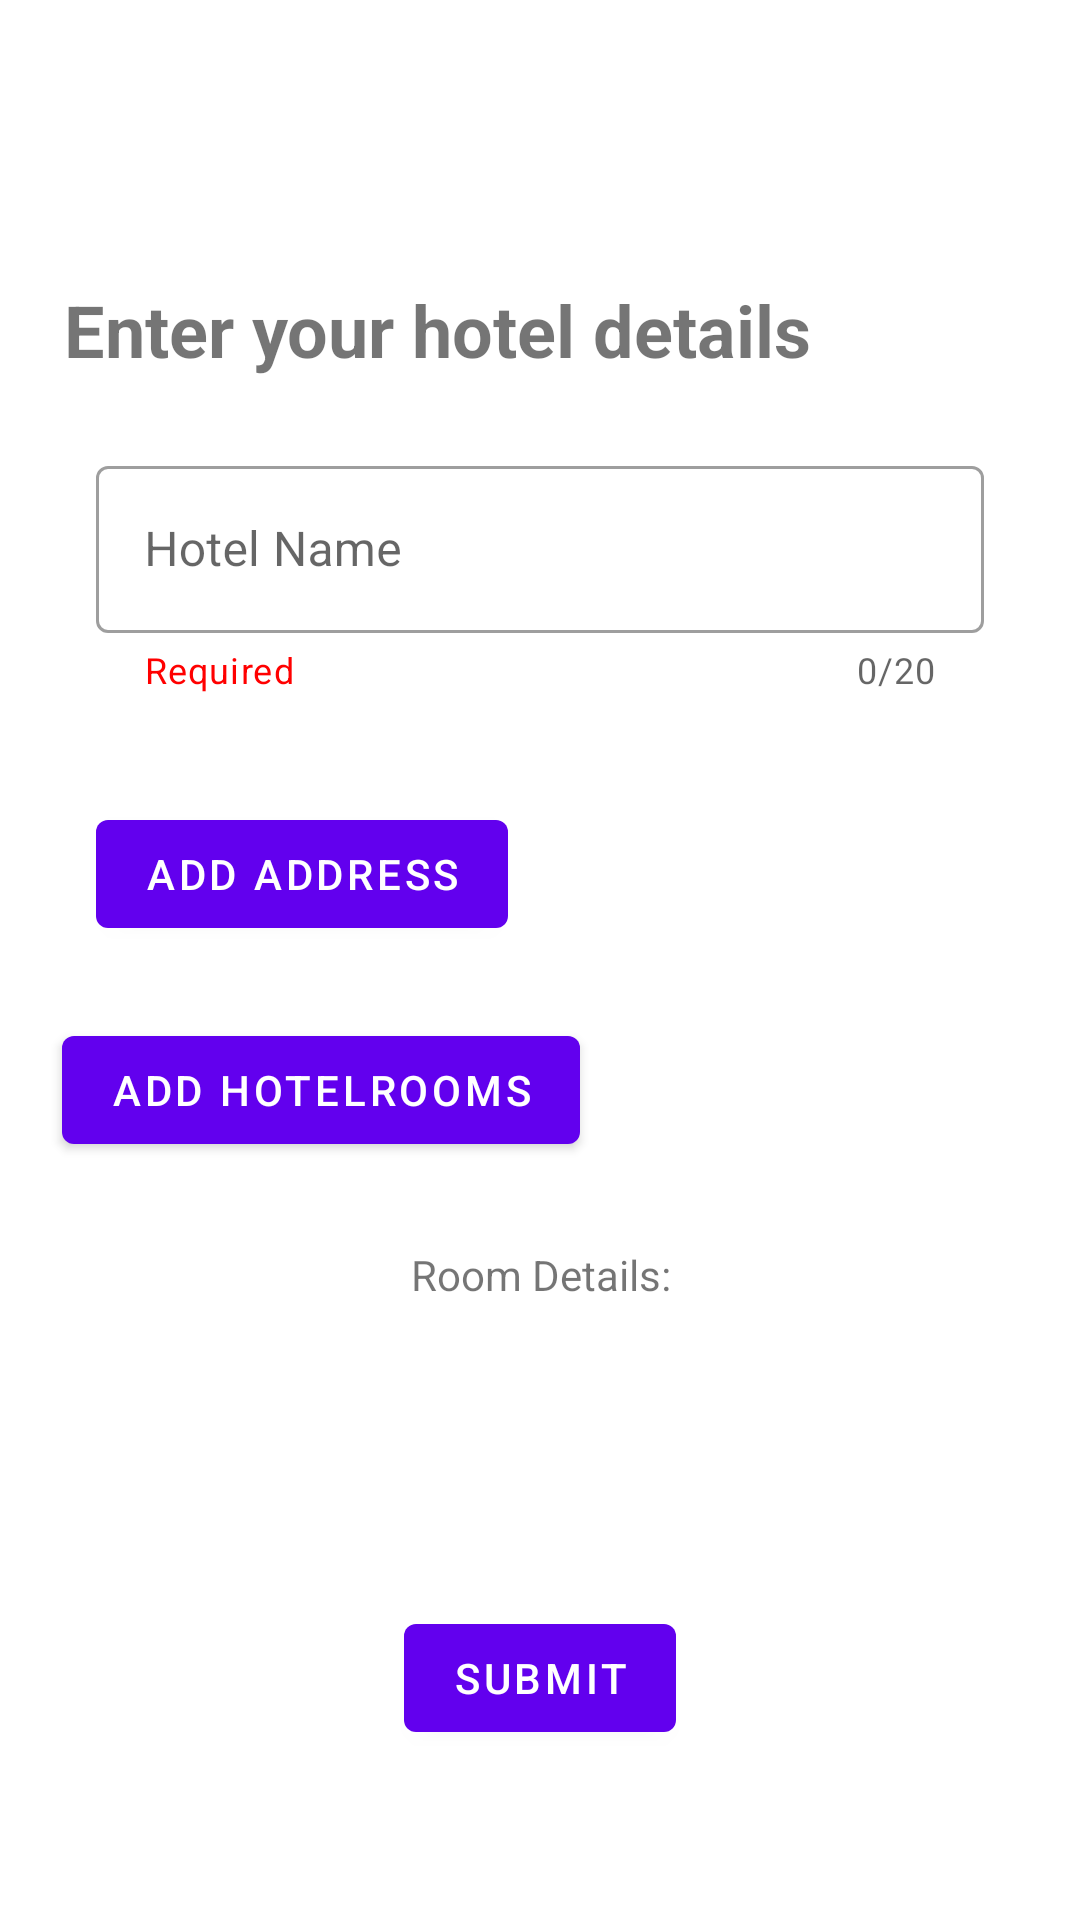

This screen was rendered from an Android layout file. Write that file and the resources it references.
<!-- AndroidManifest.xml: application theme Theme.Hotelier -->
<!-- res/layout/activity_management.xml -->
<?xml version="1.0" encoding="utf-8"?>
<androidx.constraintlayout.widget.ConstraintLayout xmlns:android="http://schemas.android.com/apk/res/android"
    xmlns:app="http://schemas.android.com/apk/res-auto"
    xmlns:tools="http://schemas.android.com/tools"
    android:layout_width="match_parent"
    android:layout_height="match_parent"
    tools:context=".management_hotel_listing_activity.ManagementActivity"
    >

    <com.google.android.material.textfield.TextInputLayout
        android:id="@+id/nameInput"
        style="@style/Widget.MaterialComponents.TextInputLayout.OutlinedBox"
        android:layout_width="0dp"
        android:layout_height="wrap_content"
        android:layout_marginStart="32dp"
        android:layout_marginTop="150dp"
        android:layout_marginEnd="32dp"
        android:hint="Hotel Name"
        app:counterEnabled="true"
        app:counterMaxLength="20"
        app:endIconMode="clear_text"
        app:helperText="Required"
        app:helperTextTextColor="@color/red"
        app:layout_constraintEnd_toEndOf="parent"
        app:layout_constraintStart_toStartOf="parent"
        app:layout_constraintTop_toTopOf="parent">

        <com.google.android.material.textfield.TextInputEditText
            android:id="@+id/inputText"
            android:layout_width="match_parent"
            android:layout_height="wrap_content" />
    </com.google.android.material.textfield.TextInputLayout>

    <Button
        android:id="@+id/submit"
        android:layout_width="wrap_content"
        android:layout_height="wrap_content"
        android:layout_marginTop="304dp"
        android:text="Submit"
        app:layout_constraintEnd_toEndOf="parent"
        app:layout_constraintStart_toStartOf="parent"
        app:layout_constraintTop_toBottomOf="@+id/nameInput" />

    <Button
        android:id="@+id/addAddressBtn"
        android:layout_width="wrap_content"
        android:layout_height="wrap_content"
        android:layout_marginStart="32dp"
        android:layout_marginTop="36dp"
        android:text="Add address"
        app:layout_constraintStart_toStartOf="parent"
        app:layout_constraintTop_toBottomOf="@+id/nameInput" />

    <TextView
        android:id="@+id/successTxt"
        android:layout_width="wrap_content"
        android:layout_height="wrap_content"
        android:layout_marginTop="48dp"
        app:layout_constraintEnd_toEndOf="parent"
        app:layout_constraintHorizontal_bias="0.491"
        app:layout_constraintStart_toEndOf="@+id/addAddressBtn"
        app:layout_constraintTop_toBottomOf="@+id/nameInput" />

    <Button
        android:id="@+id/addRoomsBtn"
        android:layout_width="wrap_content"
        android:layout_height="wrap_content"
        android:layout_marginTop="24dp"
        android:text="Add hotelRooms"
        app:layout_constraintEnd_toEndOf="parent"
        app:layout_constraintHorizontal_bias="0.111"
        app:layout_constraintStart_toStartOf="parent"
        app:layout_constraintTop_toBottomOf="@+id/addAddressBtn" />

    <TextView
        android:id="@+id/Title"
        android:layout_width="wrap_content"
        android:layout_height="wrap_content"
        android:layout_marginBottom="24dp"
        android:text="Enter your hotel details"
        android:textSize="24sp"
        app:layout_constraintBottom_toTopOf="@+id/nameInput"
        app:layout_constraintEnd_toEndOf="parent"
        app:layout_constraintHorizontal_bias="0.192"
        app:layout_constraintStart_toStartOf="parent"
        android:textStyle="bold"
        />

    <ScrollView
        android:layout_width="409dp"
        android:layout_height="110dp"
        android:layout_marginTop="28dp"
        app:layout_constraintEnd_toEndOf="parent"
        app:layout_constraintStart_toStartOf="parent"
        app:layout_constraintTop_toBottomOf="@+id/addRoomsBtn">

        <LinearLayout
            android:layout_width="match_parent"
            android:layout_height="wrap_content"
            android:orientation="vertical">

            <TextView
                android:id="@+id/textView3"
                android:layout_width="match_parent"
                android:layout_height="wrap_content"
                android:layout_centerHorizontal="true"
                android:textAlignment="center"
                android:text="Room Details:" />

            <TextView
                android:id="@+id/roomDetailsText"
                android:layout_width="wrap_content"
                android:layout_height="wrap_content"
                android:layout_marginTop="20dp"
                android:layout_centerHorizontal="true"
                android:textAlignment="center"
                />
        </LinearLayout>
    </ScrollView>
</androidx.constraintlayout.widget.ConstraintLayout>
<!-- resources referenced by this layout -->
<resources>
  <color name="red">#FF0000</color>
  <style name="Theme.Hotelier" parent="Theme.MaterialComponents.DayNight.DarkActionBar">
          
          <item name="colorPrimary">@color/purple_500</item>
          <item name="colorPrimaryVariant">@color/purple_700</item>
          <item name="colorOnPrimary">@color/white</item>
          
          <item name="colorSecondary">@color/teal_200</item>
          <item name="colorSecondaryVariant">@color/teal_700</item>
          <item name="colorOnSecondary">@color/black</item>
          
          <item name="android:statusBarColor" tools:targetApi="l">?attr/colorPrimaryVariant</item>
          
      </style>
  <color name="purple_500">#FF6200EE</color>
  <color name="purple_700">#FF3700B3</color>
  <color name="white">#FFFFFFFF</color>
  <color name="teal_200">#FF03DAC5</color>
  <color name="teal_700">#FF018786</color>
  <color name="black">#FF000000</color>
</resources>
